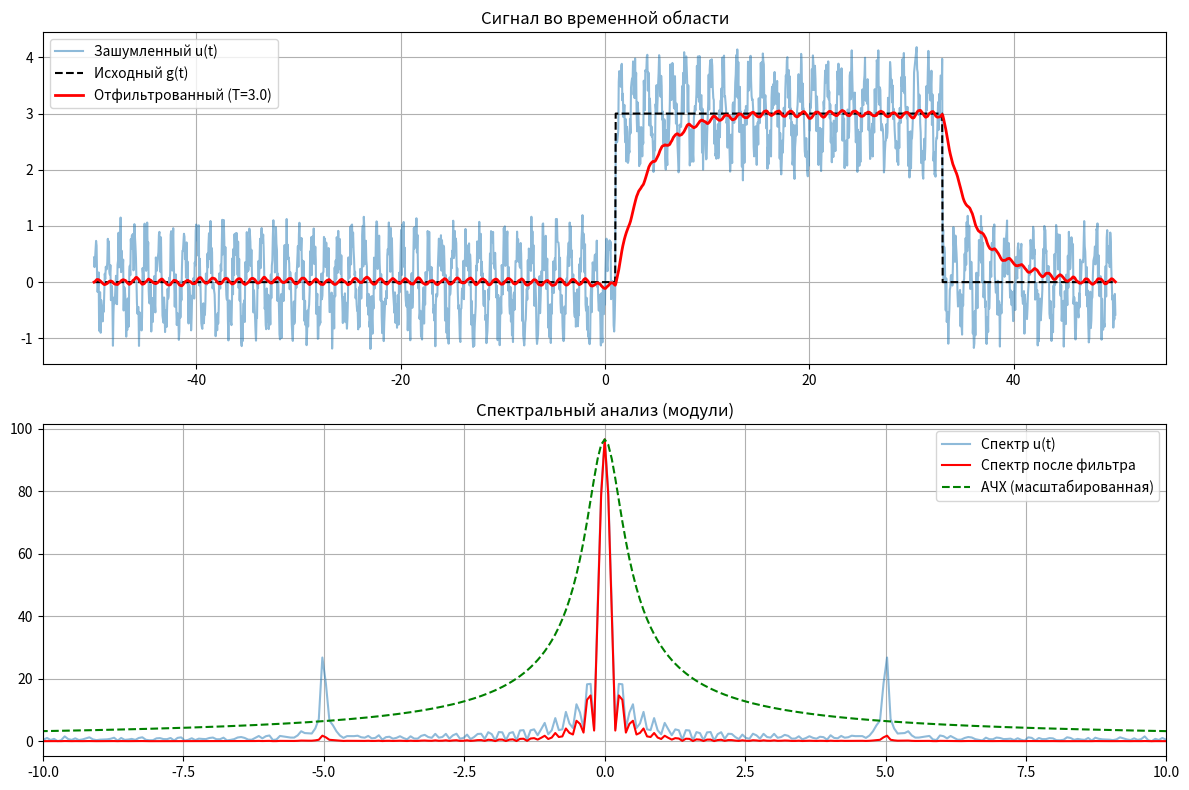

Generate this figure with matplotlib:
import numpy as np
import pandas as pd
import matplotlib.pyplot as plt
from scipy import signal
from scipy.fft import fft, ifft, fftshift, fftfreq

a = 3
t1 = 1
t2 = 33

# 1. Линейные фильтры

T_total = 100 # Большой интервал времени
dt = 0.05 # Маленький шаг дискретизации
t = np.arange(-T_total/2, T_total/2, dt) # Набор временных шагов

g = np.zeros_like(t)
g[(t >= t1) & (t <= t2)] = a # Значения функции g(t)

b, c, d = 0.5, 0.7, 5  # b - шум, c - амплитуда синуса, d - частота помехи (параметры возмущения)
xi = np.random.uniform(-1, 1, size=t.shape) # Дискретные значения шума
u = g + b*xi + c*np.sin(d*t) # Зашумленная версия g(t)

# 1.1 Фильтр первого порядка
c = 0
T_const = 3.0
# Определение фильтра 1-го порядка W(p) = 1 / (T*p + 1)
num = [1]
den = [T_const, 1]
filter1 = signal.TransferFunction(num, den)

t_sim = t - t[0] # сдвигаем в [0, 100], чтобы не вылетала ошибка (ограничение библиотеки)
# Пропускание сигнала u через фильтр
tout, u_filtered, _ = signal.lsim(filter1, u, t_sim)

# Используем угловую частоту omega (рад/с)
W = fftshift(fftfreq(len(t), dt)) * 2 * np.pi
U_fft = fftshift(fft(u)) * dt
G_orig_fft = fftshift(fft(g)) * dt
G_filt_fft = fftshift(fft(u_filtered)) * dt

# АЧХ фильтра теоретическая: |W(iw)| = 1 / sqrt(1 + (wT)^2)
frc = 1 / np.sqrt(1 + (W * T_const)**2)

# Визуализация
plt.figure(figsize=(12, 8))
plt.subplot(2, 1, 1)
plt.plot(t, u, alpha=0.5, label='Зашумленный u(t)')
plt.plot(t, g, 'k--', label='Исходный g(t)')
plt.plot(t, u_filtered, 'r', lw=2, label=f'Отфильтрованный (T={T_const})')
plt.title('Сигнал во временной области')
plt.legend(); plt.grid()

plt.subplot(2, 1, 2)
plt.plot(W, np.abs(U_fft), alpha=0.5, label='Спектр u(t)')
plt.plot(W, np.abs(G_filt_fft), 'r', label='Спектр после фильтра')
plt.plot(W, frc * np.max(np.abs(U_fft)), 'g--', label='АЧХ (масштабированная)')
plt.xlim(-10, 10)
plt.title('Спектральный анализ (модули)')
plt.legend(); plt.grid()
plt.tight_layout(); plt.show()